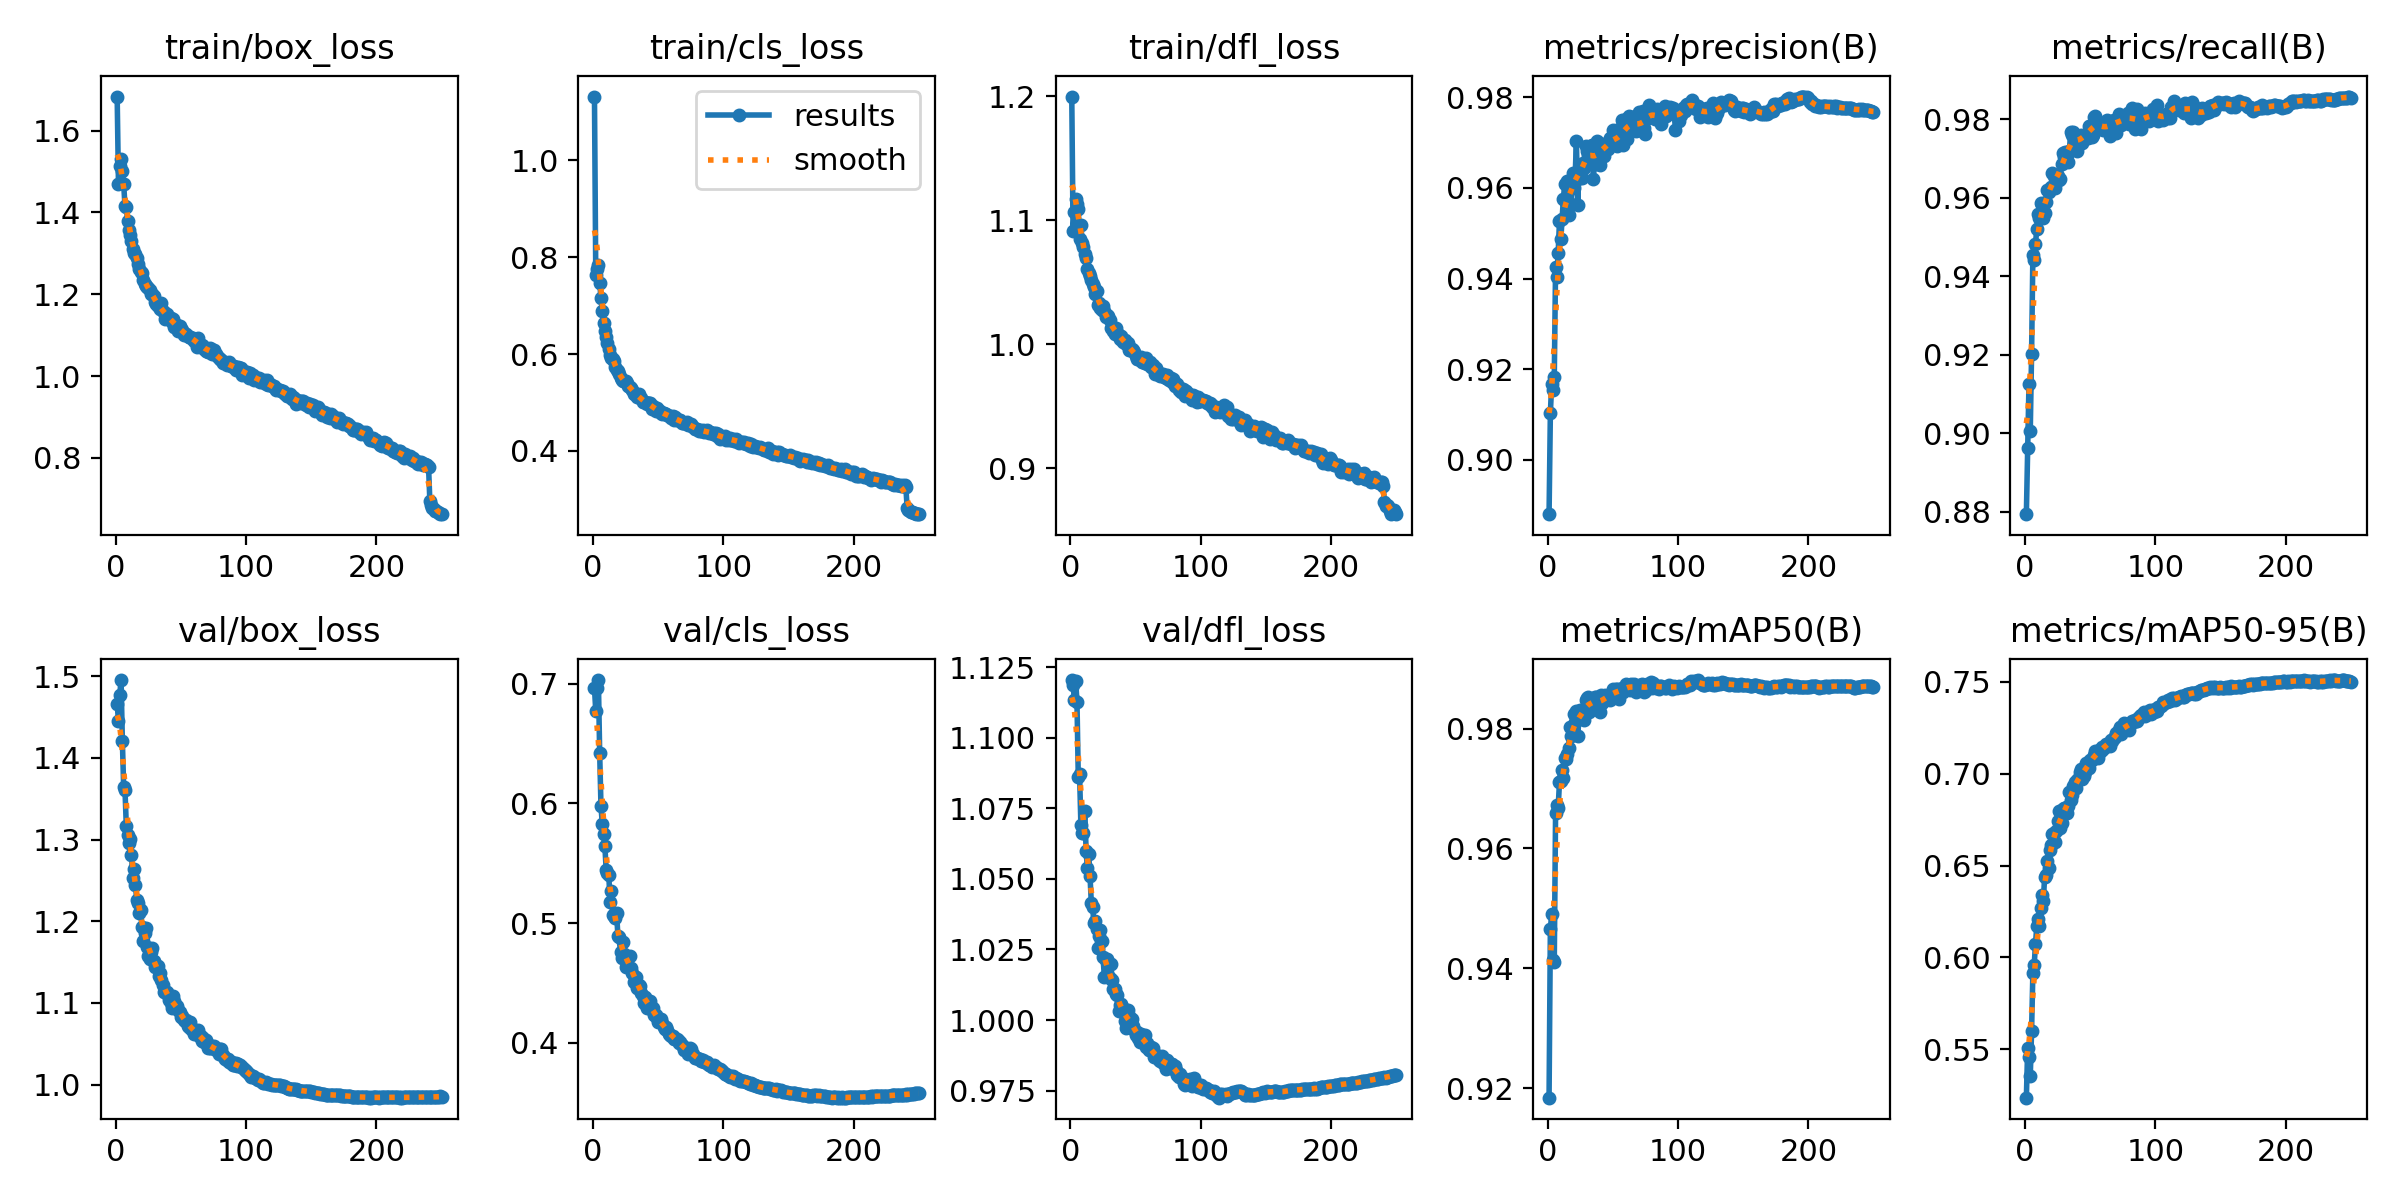

Data behind this chart, as committed beside it:
epoch, train/box_loss, train/cls_loss, train/dfl_loss, metrics/precision(B), metrics/recall(B), metrics/mAP50(B), metrics/mAP50-95(B), val/box_loss, val/cls_loss, val/dfl_loss, lr/pg0, lr/pg1, lr/pg2
1, 1.683, 1.131, 1.2, 0.8881, 0.8794, 0.9184, 0.5237, 1.466, 0.6969, 1.12, 0.003327, 0.003327, 0.003327
2, 1.47, 0.7621, 1.092, 0.9103, 0.8963, 0.9466, 0.5505, 1.445, 0.677, 1.119, 0.006634, 0.006634, 0.006634
3, 1.514, 0.7753, 1.107, 0.9167, 0.9125, 0.949, 0.5461, 1.478, 0.6967, 1.113, 0.009915, 0.009915, 0.009915
4, 1.532, 0.7845, 1.117, 0.9155, 0.9007, 0.9413, 0.5354, 1.495, 0.7032, 1.12, 0.009881, 0.009881, 0.009881
5, 1.5, 0.7469, 1.113, 0.9183, 0.9203, 0.9411, 0.5599, 1.42, 0.6422, 1.113, 0.009881, 0.009881, 0.009881
6, 1.47, 0.7155, 1.109, 0.9425, 0.9454, 0.966, 0.5918, 1.364, 0.5978, 1.086, 0.009842, 0.009842, 0.009842
7, 1.415, 0.689, 1.085, 0.9403, 0.9442, 0.9673, 0.5957, 1.361, 0.5832, 1.087, 0.009802, 0.009802, 0.009802
8, 1.413, 0.6645, 1.096, 0.9457, 0.9483, 0.9668, 0.6074, 1.317, 0.5741, 1.069, 0.009762, 0.009762, 0.009762
9, 1.38, 0.6484, 1.082, 0.9527, 0.952, 0.9711, 0.6169, 1.306, 0.5643, 1.066, 0.009723, 0.009723, 0.009723
10, 1.358, 0.6355, 1.079, 0.9486, 0.956, 0.9713, 0.6207, 1.296, 0.5442, 1.066, 0.009683, 0.009683, 0.009683
11, 1.344, 0.6235, 1.073, 0.9531, 0.9548, 0.9731, 0.6169, 1.301, 0.5415, 1.074, 0.009644, 0.009644, 0.009644
12, 1.331, 0.6113, 1.07, 0.9576, 0.9587, 0.9718, 0.6267, 1.281, 0.5399, 1.06, 0.009604, 0.009604, 0.009604
13, 1.31, 0.5978, 1.06, 0.9609, 0.9581, 0.9751, 0.6338, 1.253, 0.5176, 1.054, 0.009564, 0.009564, 0.009564
14, 1.3, 0.5914, 1.057, 0.9569, 0.9549, 0.975, 0.6305, 1.264, 0.5266, 1.059, 0.009525, 0.009525, 0.009525
15, 1.298, 0.5904, 1.055, 0.9615, 0.9561, 0.9758, 0.6437, 1.244, 0.5067, 1.051, 0.009485, 0.009485, 0.009485
16, 1.289, 0.5854, 1.052, 0.9541, 0.9589, 0.9767, 0.6449, 1.226, 0.5058, 1.042, 0.009446, 0.009446, 0.009446
17, 1.274, 0.5728, 1.048, 0.9564, 0.9619, 0.9803, 0.6523, 1.223, 0.504, 1.04, 0.009406, 0.009406, 0.009406
18, 1.262, 0.5668, 1.046, 0.9565, 0.9615, 0.9788, 0.6486, 1.211, 0.5086, 1.034, 0.009366, 0.009366, 0.009366
19, 1.256, 0.5645, 1.041, 0.9633, 0.9623, 0.9789, 0.6585, 1.213, 0.4889, 1.035, 0.009327, 0.009327, 0.009327
20, 1.252, 0.5586, 1.043, 0.9599, 0.9627, 0.9824, 0.6611, 1.193, 0.4883, 1.032, 0.009287, 0.009287, 0.009287
21, 1.235, 0.5511, 1.032, 0.9624, 0.9664, 0.9811, 0.6672, 1.175, 0.4756, 1.026, 0.009248, 0.009248, 0.009248
22, 1.225, 0.5462, 1.033, 0.9703, 0.9657, 0.983, 0.6678, 1.185, 0.4704, 1.03, 0.009208, 0.009208, 0.009208
23, 1.22, 0.5439, 1.029, 0.9563, 0.9624, 0.9788, 0.6628, 1.192, 0.4842, 1.032, 0.009168, 0.009168, 0.009168
24, 1.217, 0.5439, 1.028, 0.9643, 0.9652, 0.9818, 0.6686, 1.168, 0.4742, 1.028, 0.009129, 0.009129, 0.009129
25, 1.216, 0.5439, 1.031, 0.9621, 0.9654, 0.9831, 0.6741, 1.157, 0.4637, 1.022, 0.009089, 0.009089, 0.009089
26, 1.212, 0.5397, 1.027, 0.9622, 0.9646, 0.9828, 0.6797, 1.154, 0.4661, 1.015, 0.00905, 0.00905, 0.00905
27, 1.202, 0.535, 1.022, 0.9655, 0.9647, 0.9823, 0.6706, 1.162, 0.4717, 1.021, 0.00901, 0.00901, 0.00901
28, 1.202, 0.5318, 1.023, 0.9644, 0.9687, 0.9814, 0.6732, 1.167, 0.4724, 1.022, 0.00897, 0.00897, 0.00897
29, 1.197, 0.5308, 1.023, 0.9691, 0.9714, 0.9848, 0.6809, 1.152, 0.4622, 1.016, 0.008931, 0.008931, 0.008931
30, 1.182, 0.5255, 1.019, 0.9681, 0.9705, 0.9851, 0.6815, 1.144, 0.458, 1.015, 0.008891, 0.008891, 0.008891
31, 1.176, 0.5184, 1.013, 0.9672, 0.9715, 0.9853, 0.6816, 1.146, 0.4504, 1.02, 0.008852, 0.008852, 0.008852
32, 1.173, 0.5168, 1.014, 0.9672, 0.9709, 0.9828, 0.6784, 1.145, 0.4551, 1.014, 0.008812, 0.008812, 0.008812
33, 1.171, 0.5182, 1.011, 0.9693, 0.969, 0.9842, 0.6825, 1.133, 0.455, 1.011, 0.008772, 0.008772, 0.008772
34, 1.164, 0.5105, 1.008, 0.9695, 0.9718, 0.9833, 0.6899, 1.137, 0.4455, 1.011, 0.008733, 0.008733, 0.008733
35, 1.179, 0.5185, 1.013, 0.9619, 0.9768, 0.985, 0.6855, 1.128, 0.4481, 1.009, 0.008693, 0.008693, 0.008693
36, 1.159, 0.5083, 1.009, 0.9663, 0.976, 0.9852, 0.6885, 1.122, 0.4472, 1.009, 0.008654, 0.008654, 0.008654
37, 1.158, 0.509, 1.007, 0.9652, 0.9768, 0.9853, 0.6933, 1.113, 0.4414, 1.003, 0.008614, 0.008614, 0.008614
38, 1.141, 0.5003, 1.004, 0.9704, 0.9751, 0.985, 0.6957, 1.114, 0.4391, 1.005, 0.008574, 0.008574, 0.008574
39, 1.152, 0.5016, 1.006, 0.9689, 0.9741, 0.9838, 0.692, 1.114, 0.4335, 1.006, 0.008535, 0.008535, 0.008535
40, 1.143, 0.5016, 1.002, 0.965, 0.9719, 0.9827, 0.6966, 1.11, 0.4385, 1.004, 0.008495, 0.008495, 0.008495
41, 1.141, 0.4972, 1.002, 0.9692, 0.9743, 0.9856, 0.697, 1.103, 0.429, 1.002, 0.008456, 0.008456, 0.008456
42, 1.142, 0.4991, 1.004, 0.9696, 0.9757, 0.9843, 0.7009, 1.1, 0.4326, 0.9996, 0.008416, 0.008416, 0.008416
43, 1.132, 0.498, 1, 0.967, 0.9761, 0.9849, 0.7025, 1.094, 0.4331, 0.9973, 0.008376, 0.008376, 0.008376
44, 1.14, 0.4987, 1.001, 0.9696, 0.9741, 0.9856, 0.697, 1.109, 0.4347, 1.003, 0.008337, 0.008337, 0.008337
45, 1.119, 0.487, 0.9955, 0.9696, 0.9756, 0.9852, 0.6986, 1.102, 0.4274, 1.002, 0.008297, 0.008297, 0.008297
46, 1.125, 0.4928, 0.9951, 0.9685, 0.9761, 0.9853, 0.7011, 1.095, 0.4289, 0.9983, 0.008258, 0.008258, 0.008258
47, 1.124, 0.487, 0.9961, 0.9698, 0.9758, 0.9856, 0.7058, 1.097, 0.423, 1, 0.008218, 0.008218, 0.008218
48, 1.111, 0.4815, 0.9953, 0.971, 0.9753, 0.9848, 0.7052, 1.092, 0.423, 0.998, 0.008178, 0.008178, 0.008178
49, 1.122, 0.4882, 0.9939, 0.9696, 0.9784, 0.9856, 0.7028, 1.089, 0.4211, 0.9965, 0.008139, 0.008139, 0.008139
50, 1.115, 0.4854, 0.9903, 0.9727, 0.9783, 0.9866, 0.7075, 1.083, 0.4174, 0.9947, 0.008099, 0.008099, 0.008099
51, 1.111, 0.4828, 0.9882, 0.9699, 0.9756, 0.9854, 0.7074, 1.084, 0.4177, 0.9957, 0.00806, 0.00806, 0.00806
52, 1.101, 0.4777, 0.9884, 0.9717, 0.9759, 0.9867, 0.7085, 1.079, 0.4198, 0.9937, 0.00802, 0.00802, 0.00802
53, 1.103, 0.4773, 0.9879, 0.9693, 0.9805, 0.9866, 0.71, 1.078, 0.4168, 0.9921, 0.00798, 0.00798, 0.00798
54, 1.104, 0.4774, 0.9893, 0.9699, 0.9809, 0.9864, 0.7126, 1.079, 0.4134, 0.9952, 0.007941, 0.007941, 0.007941
55, 1.099, 0.4771, 0.9859, 0.9729, 0.9784, 0.9849, 0.7101, 1.071, 0.4119, 0.994, 0.007901, 0.007901, 0.007901
56, 1.096, 0.4764, 0.9859, 0.9699, 0.9785, 0.9865, 0.7088, 1.07, 0.4134, 0.9939, 0.007862, 0.007862, 0.007862
57, 1.096, 0.4733, 0.985, 0.975, 0.9779, 0.9867, 0.7128, 1.077, 0.4109, 0.9948, 0.007822, 0.007822, 0.007822
58, 1.094, 0.4719, 0.9889, 0.9695, 0.9786, 0.9861, 0.7123, 1.068, 0.4078, 0.9904, 0.007782, 0.007782, 0.007782
59, 1.094, 0.4721, 0.9844, 0.9731, 0.9778, 0.9868, 0.7144, 1.068, 0.4069, 0.9918, 0.007743, 0.007743, 0.007743
60, 1.086, 0.4679, 0.9839, 0.9752, 0.9772, 0.9875, 0.7137, 1.062, 0.4059, 0.9892, 0.007703, 0.007703, 0.007703
... 190 more rows
